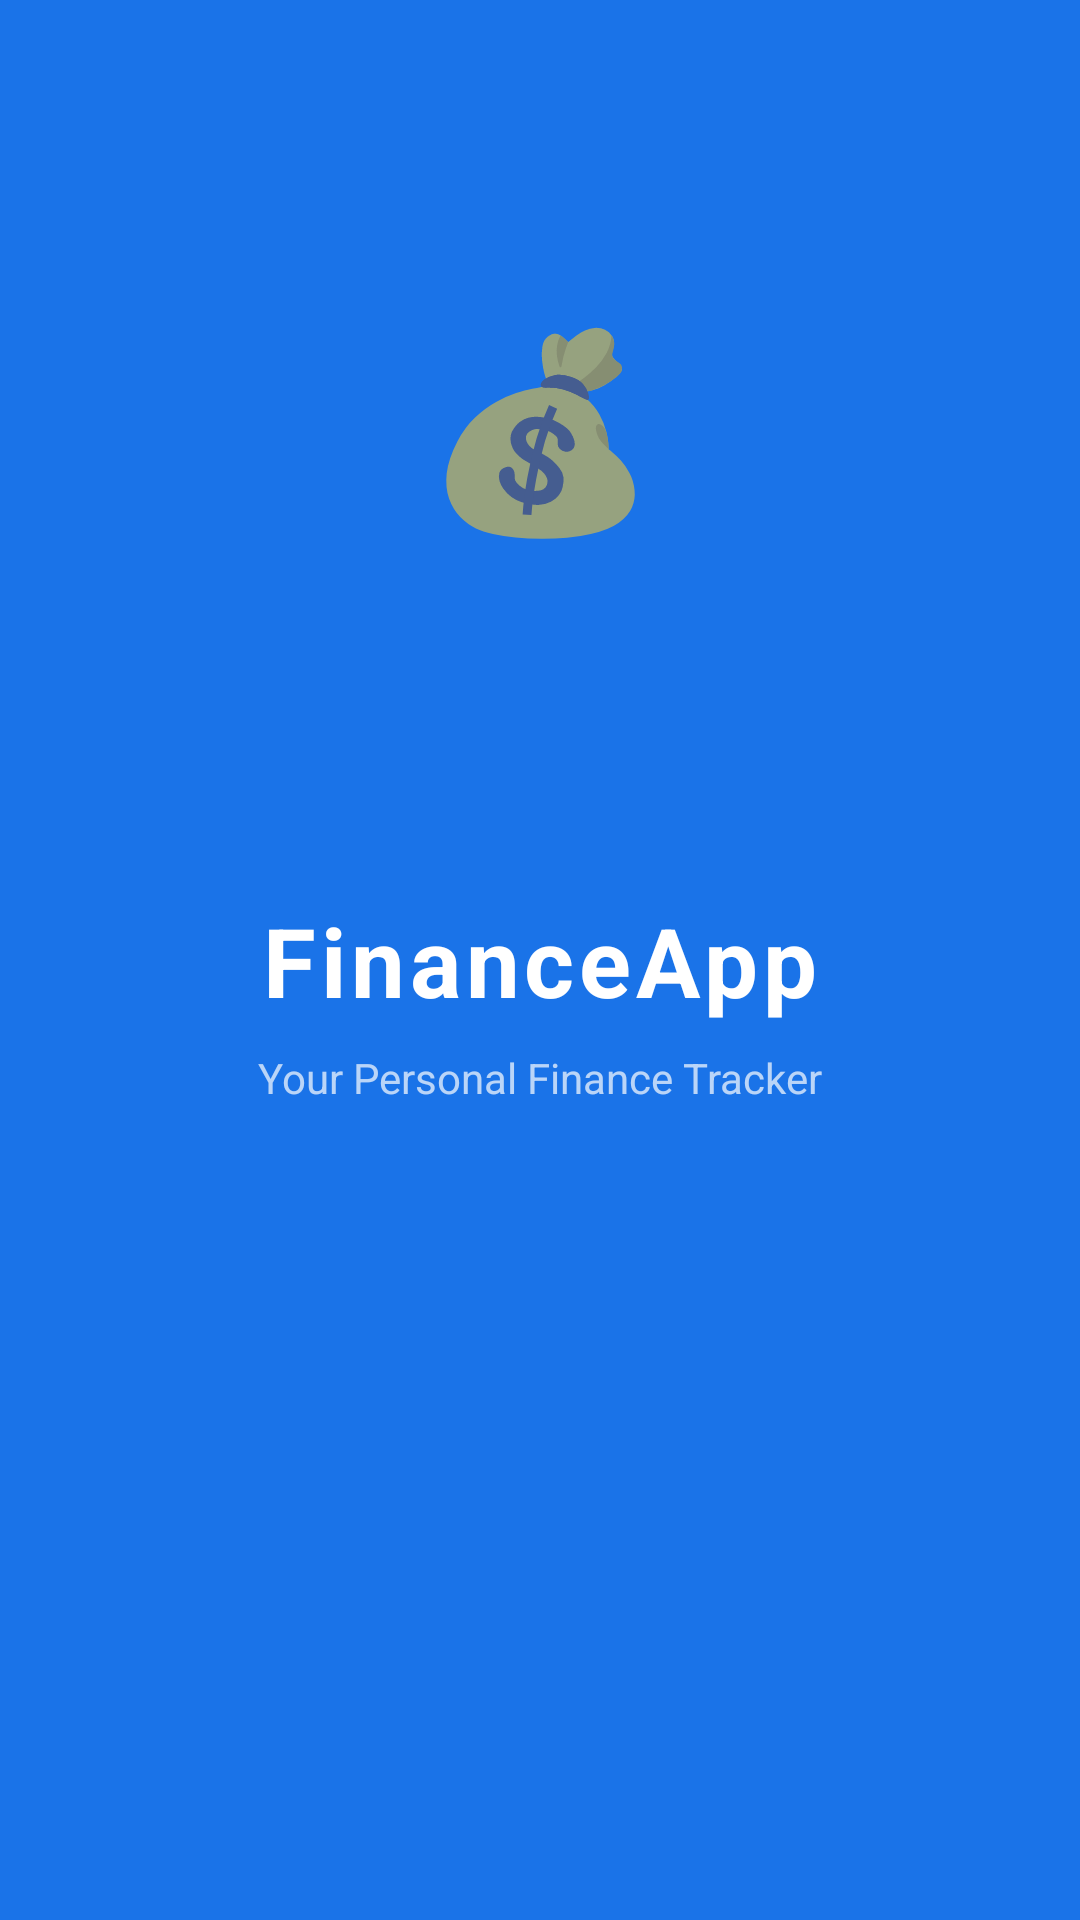

The Android layout XML behind this screen, and the referenced resources:
<!-- AndroidManifest.xml: activity theme Theme.FinanceApp.Splash -->
<!-- res/layout/activity_splash.xml -->
<?xml version="1.0" encoding="utf-8"?>
<androidx.constraintlayout.widget.ConstraintLayout
    xmlns:android="http://schemas.android.com/apk/res/android"
    xmlns:app="http://schemas.android.com/apk/res-auto"
    android:layout_width="match_parent"
    android:layout_height="match_parent"
    android:background="@color/primary">

    <TextView
        android:layout_width="wrap_content"
        android:layout_height="wrap_content"
        android:text="💰"
        android:textSize="64sp"
        app:layout_constraintBottom_toTopOf="@+id/tvAppName"
        app:layout_constraintEnd_toEndOf="parent"
        app:layout_constraintStart_toStartOf="parent"
        app:layout_constraintTop_toTopOf="parent"
        app:layout_constraintVertical_chainStyle="packed"
        android:layout_marginBottom="16dp" />

    <TextView
        android:id="@+id/tvAppName"
        android:layout_width="wrap_content"
        android:layout_height="wrap_content"
        android:text="FinanceApp"
        android:textColor="@color/text_on_primary"
        android:textSize="32sp"
        android:textStyle="bold"
        android:letterSpacing="0.05"
        app:layout_constraintBottom_toBottomOf="parent"
        app:layout_constraintEnd_toEndOf="parent"
        app:layout_constraintStart_toStartOf="parent"
        app:layout_constraintTop_toTopOf="parent" />

    <TextView
        android:layout_width="wrap_content"
        android:layout_height="wrap_content"
        android:text="Your Personal Finance Tracker"
        android:textColor="#B3FFFFFF"
        android:textSize="14sp"
        app:layout_constraintTop_toBottomOf="@+id/tvAppName"
        app:layout_constraintStart_toStartOf="parent"
        app:layout_constraintEnd_toEndOf="parent"
        android:layout_marginTop="8dp" />
</androidx.constraintlayout.widget.ConstraintLayout>
<!-- resources referenced by this layout -->
<resources>
  <color name="primary">#1A73E8</color>
  <color name="text_on_primary">#FFFFFF</color>
  <style name="Theme.FinanceApp.Splash" parent="Theme.FinanceApp">
          <item name="android:windowBackground">@color/primary</item>
          <item name="android:statusBarColor">@color/primary</item>
      </style>
  <style name="Theme.FinanceApp" parent="Theme.MaterialComponents.DayNight.NoActionBar">
          <item name="colorPrimary">@color/primary</item>
          <item name="colorPrimaryVariant">@color/primary_dark</item>
          <item name="colorOnPrimary">@color/text_on_primary</item>
          <item name="android:windowBackground">@color/background</item>
          <item name="android:statusBarColor">@color/primary</item>
          <item name="colorSurface">@color/surface</item>
      </style>
  <color name="primary_dark">#0D47A1</color>
  <color name="background">#F5F7FA</color>
  <color name="surface">#FFFFFF</color>
</resources>
